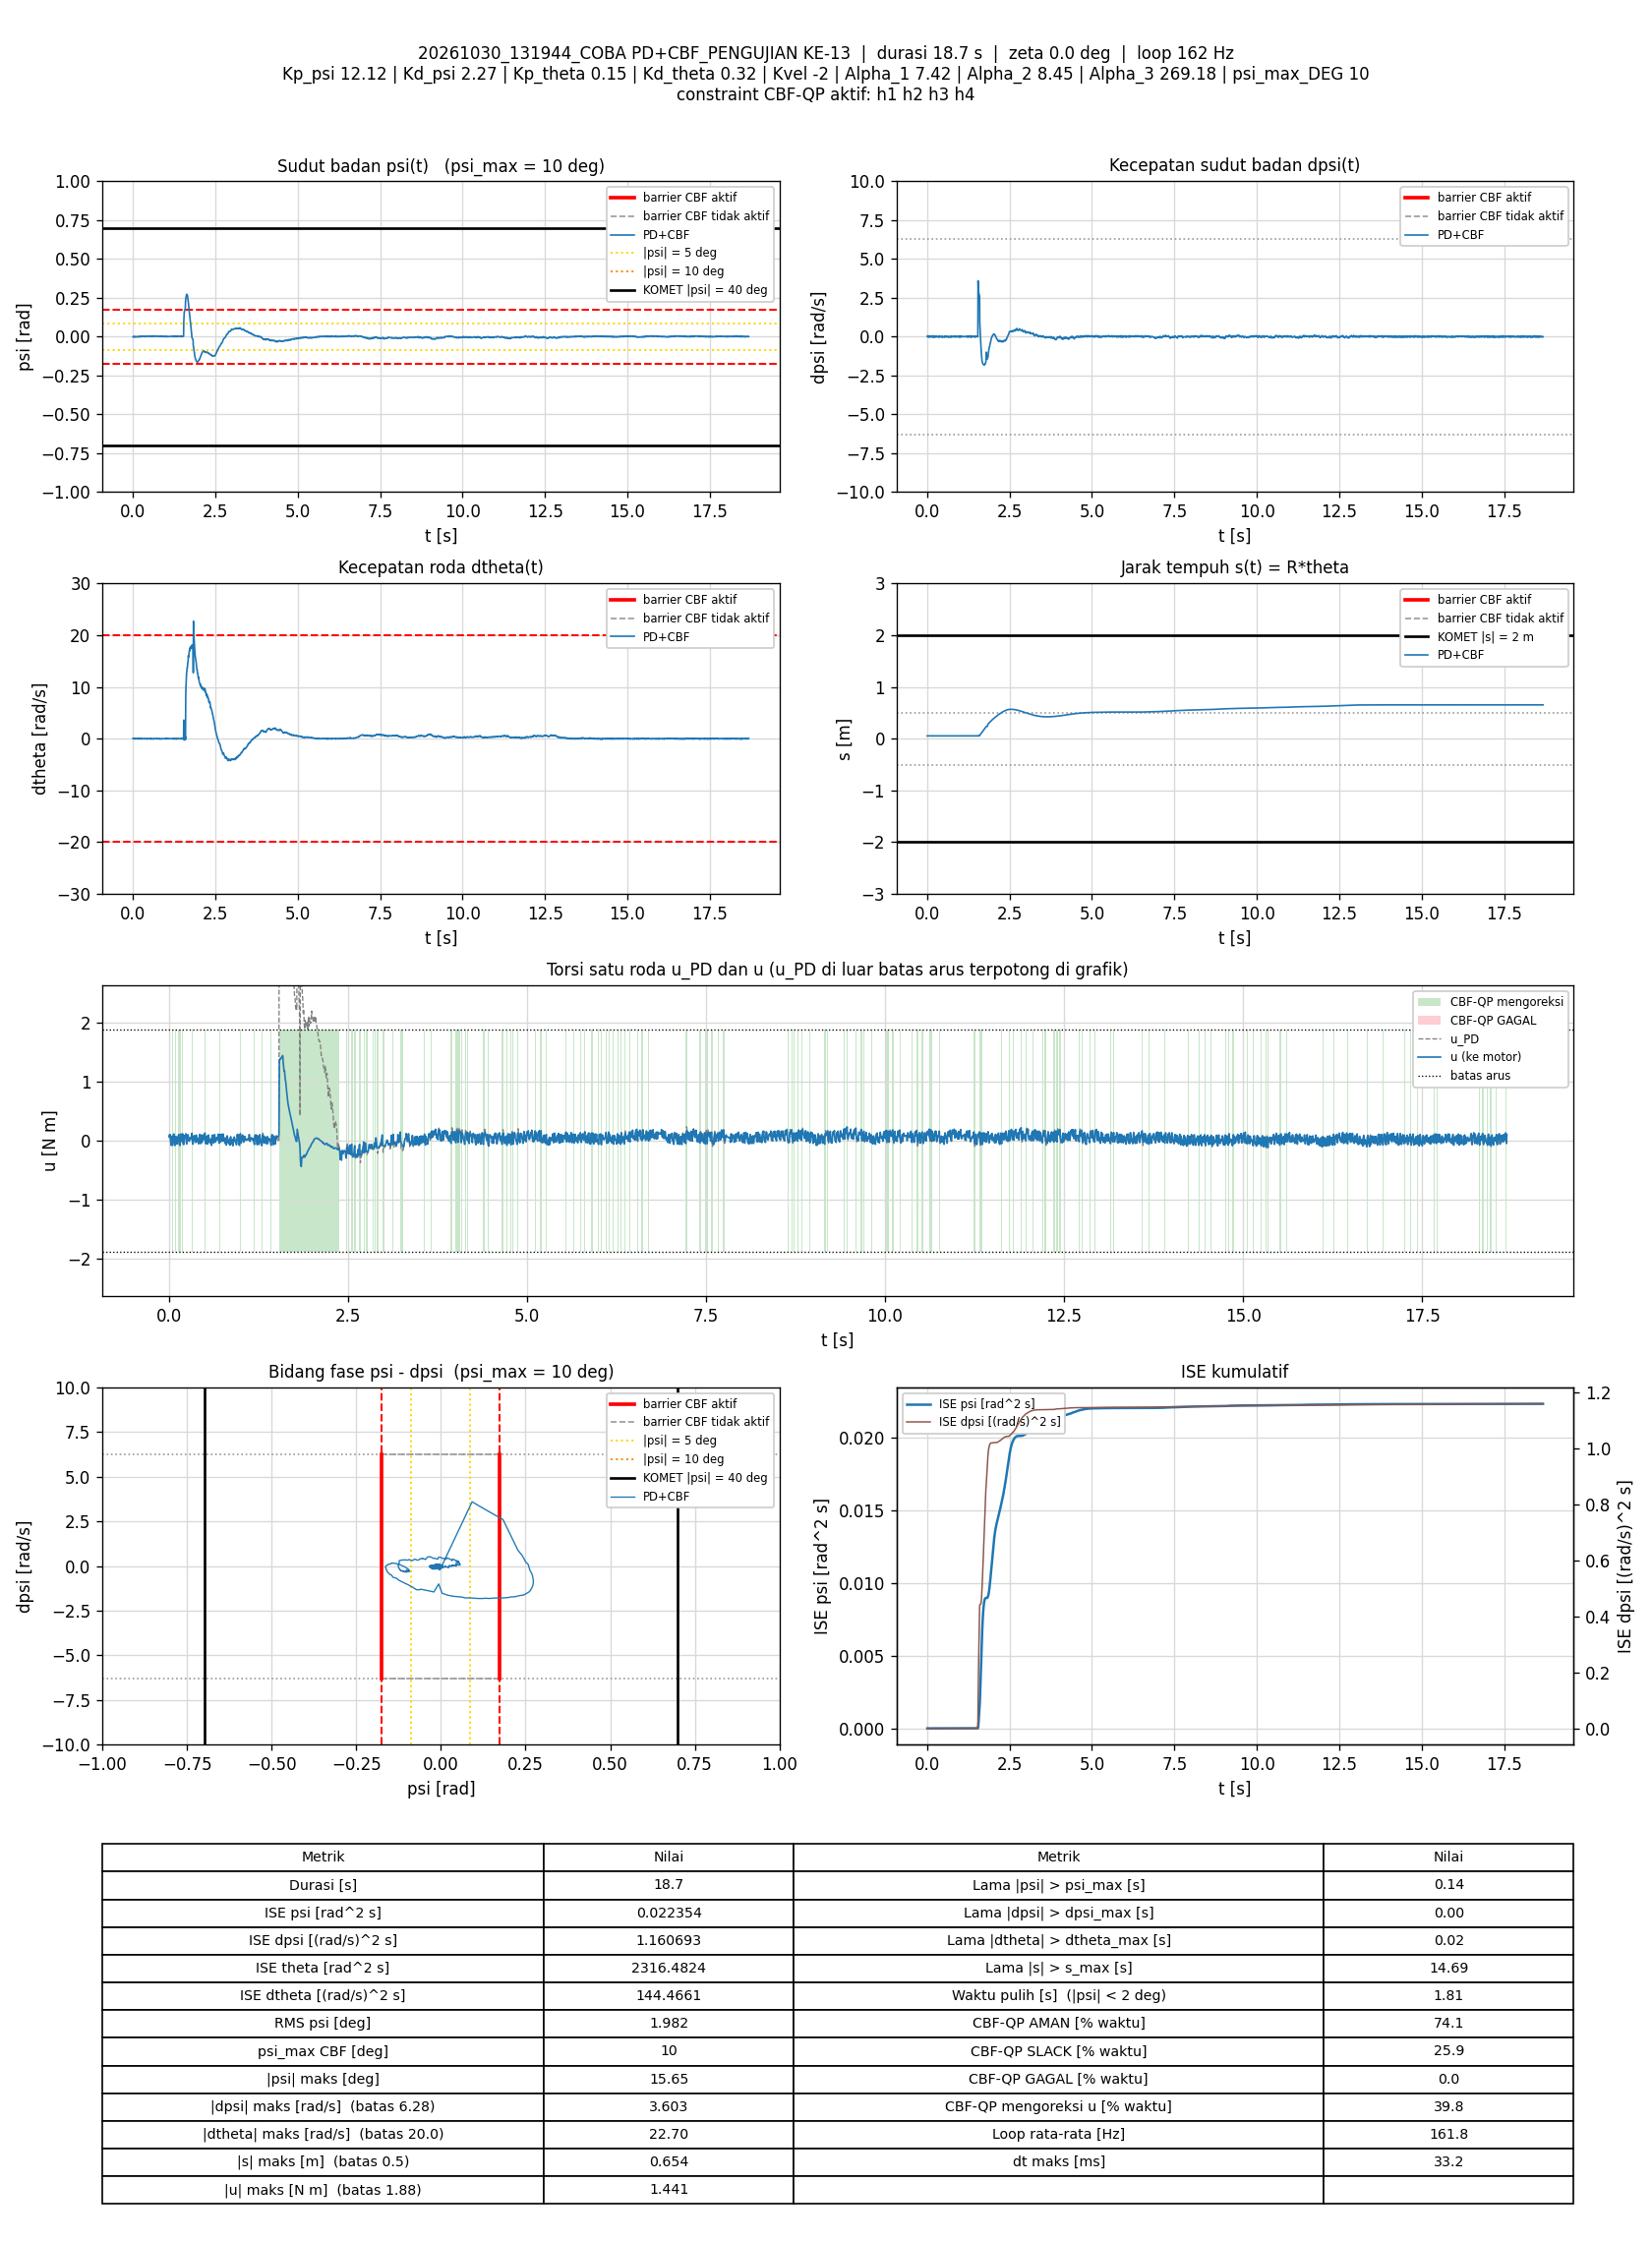

The data file committed next to this chart (first rows):
t_s, theta_rad, dtheta_rad_s, psi_rad, dpsi_rad_s, error_theta, error_dtheta, error_psi, error_dpsi, u_PD_Nm, u_Nm, status_cbf, dorong_N, ISE_theta, ISE_dtheta, ISE_psi, ISE_dpsi, Kp_psi, Kd_psi, Kp_theta, Kd_theta, Kvel, Alpha_1, Alpha_2
0.006014, 1.089, 0.07714, -0.00172, 0.02523, -1.089, -0.07714, 0.00172, -0.02523, 0.06112, 0.06112, AMAN, 0, 0.007129, 3.579302e-05, 1.7790525e-08, 3.8297837e-06, 12.12, 2.27, 0.15, 0.32, -2, 7.42, 8.45
0.0119, 1.087, 0.06194, -0.003071, 0.05534, -1.087, -0.06194, 0.003071, -0.05534, 0.1082, 0.09736, AMAN, 0, 0.01408, 5.8388569e-05, 7.3328534e-08, 2.1870474e-05, 12.12, 2.27, 0.15, 0.32, -2, 7.42, 8.45
0.0179, 1.087, 0.001588, -0.001153, 0.03722, -1.087, -0.001588, 0.001153, -0.03722, 0.07104, 0.07104, AMAN, 0, 0.02117, 5.8403697e-05, 8.1299981e-08, 3.0181503e-05, 12.12, 2.27, 0.15, 0.32, -2, 7.42, 8.45
0.02404, 1.089, -0.0458, 0.0007641, 5.3459035e-05, -1.089, 0.0458, -0.0007641, -5.3459035e-05, -0.005273, 0.102, SLACK, 0, 0.02845, 7.1276713e-05, 8.4883484e-08, 3.0181521e-05, 12.12, 2.27, 0.15, 0.32, -2, 7.42, 8.45
0.0299, 1.091, -0.01697, 0.001573, -0.0222, -1.091, 0.01697, -0.001573, 0.0222, -0.03675, -0.03675, AMAN, 0, 0.03543, 7.2965412e-05, 9.9395869e-08, 3.3070405e-05, 12.12, 2.27, 0.15, 0.32, -2, 7.42, 8.45
0.03605, 1.092, -0.02838, 0.002502, -0.04351, -1.092, 0.02838, -0.002502, 0.04351, -0.07753, -0.07753, AMAN, 0, 0.04276, 7.7917145e-05, 1.3787864e-07, 4.4711892e-05, 12.12, 2.27, 0.15, 0.32, -2, 7.42, 8.45
0.0419, 1.091, 0.03425, 0.0003359, -0.02499, -1.091, -0.03425, -0.0003359, 0.02499, -0.04171, 0.07068, SLACK, 0, 0.04972, 8.4780634e-05, 1.3853906e-07, 4.8367499e-05, 12.12, 2.27, 0.15, 0.32, -2, 7.42, 8.45
0.04806, 1.09, 0.08756, -0.001735, 0.01577, -1.09, -0.08756, 0.001735, -0.01577, 0.04281, -0.05477, SLACK, 0, 0.05703, 0.000132, 1.570621e-07, 4.9899409e-05, 12.12, 2.27, 0.15, 0.32, -2, 7.42, 8.45
0.05404, 1.09, 0.06348, -0.001689, 0.008447, -1.09, -0.06348, 0.001689, -0.008447, 0.01902, -0.07707, SLACK, 0, 0.06414, 0.0001561, 1.7413841e-07, 5.0326442e-05, 12.12, 2.27, 0.15, 0.32, -2, 7.42, 8.45
0.0599, 1.088, 0.04797, -0.002111, 0.03882, -1.088, -0.04797, 0.002111, -0.03882, 0.0779, 0.0779, AMAN, 0, 0.07107, 0.0001696, 2.0024146e-07, 5.915468e-05, 12.12, 2.27, 0.15, 0.32, -2, 7.42, 8.45
0.06691, 1.086, 0.02898, -0.003038, 0.05894, -1.086, -0.02898, 0.003038, -0.05894, 0.1062, 0.1062, AMAN, 0, 0.07935, 0.0001755, 2.6491813e-07, 8.3499122e-05, 12.12, 2.27, 0.15, 0.32, -2, 7.42, 8.45
0.07291, 1.087, -0.02856, -0.001534, 0.02204, -1.087, 0.02856, 0.001534, -0.02204, 0.02229, 0.115, SLACK, 0, 0.08644, 0.0001804, 2.7904079e-07, 8.6412569e-05, 12.12, 2.27, 0.15, 0.32, -2, 7.42, 8.45
0.07914, 1.089, -0.04637, 0.0006092, -0.01114, -1.089, 0.04637, -0.0006092, 0.01114, -0.03274, -0.03274, AMAN, 0, 0.09383, 0.0001938, 2.813538e-07, 8.7185621e-05, 12.12, 2.27, 0.15, 0.32, -2, 7.42, 8.45
0.08597, 1.091, -0.05225, 0.001606, -0.04365, -1.091, 0.05225, -0.001606, 0.04365, -0.09633, -0.07692, AMAN, 0, 0.102, 0.0002124, 2.989821e-07, 0.0001002, 12.12, 2.27, 0.15, 0.32, -2, 7.42, 8.45
0.09193, 1.091, 0.02368, 0.000118, -0.01993, -1.091, -0.02368, -0.000118, 0.01993, -0.03624, 0.07354, SLACK, 0, 0.109, 0.0002157, 2.9906507e-07, 0.0001026, 12.12, 2.27, 0.15, 0.32, -2, 7.42, 8.45
0.09791, 1.089, 0.06044, -0.001644, 0.01951, -1.089, -0.06044, 0.001644, -0.01951, 0.0437, -0.05251, SLACK, 0, 0.1162, 0.0002376, 3.1523517e-07, 0.0001048, 12.12, 2.27, 0.15, 0.32, -2, 7.42, 8.45
0.1049, 1.089, 0.03252, -0.001397, 0.01577, -1.089, -0.03252, 0.001397, -0.01577, 0.02928, 0.02928, AMAN, 0, 0.1245, 0.000245, 3.289076e-07, 0.0001066, 12.12, 2.27, 0.15, 0.32, -2, 7.42, 8.45
0.1109, 1.088, 0.02894, -0.001721, 0.03429, -1.088, -0.02894, 0.001721, -0.03429, 0.06625, 0.06625, AMAN, 0, 0.1316, 0.00025, 3.4669262e-07, 0.0001136, 12.12, 2.27, 0.15, 0.32, -2, 7.42, 8.45
0.1179, 1.089, 0.003833, -0.001038, 0.0227, -1.089, -0.003833, 0.001038, -0.0227, 0.04018, -0.05327, SLACK, 0, 0.1398, 0.0002501, 3.5415995e-07, 0.0001172, 12.12, 2.27, 0.15, 0.32, -2, 7.42, 8.45
0.1239, 1.088, 0.001411, -0.00123, 0.01924, -1.088, -0.001411, 0.00123, -0.01924, 0.02922, 0.02922, AMAN, 0, 0.147, 0.0002502, 3.6331732e-07, 0.0001195, 12.12, 2.27, 0.15, 0.32, -2, 7.42, 8.45
0.13, 1.088, 0.002516, -0.001472, 0.0231, -1.088, -0.002516, 0.001472, -0.0231, 0.0354, 0.0354, AMAN, 0, 0.1542, 0.0002502, 3.76598e-07, 0.0001227, 12.12, 2.27, 0.15, 0.32, -2, 7.42, 8.45
0.1359, 1.088, -0.02743, -0.0008913, 0.006715, -1.088, 0.02743, 0.0008913, -0.006715, -0.004337, 0.09301, SLACK, 0, 0.1612, 0.0002546, 3.8126589e-07, 0.000123, 12.12, 2.27, 0.15, 0.32, -2, 7.42, 8.45
0.1419, 1.089, -0.01136, -0.0003066, 0.0001867, -1.089, 0.01136, 0.0003066, -0.0001867, -0.006926, 0.1064, SLACK, 0, 0.1683, 0.0002554, 3.8183166e-07, 0.000123, 12.12, 2.27, 0.15, 0.32, -2, 7.42, 8.45
0.1479, 1.09, -0.02543, 0.0006431, -0.02393, -1.09, 0.02543, -0.0006431, 0.02393, -0.05466, -0.04906, AMAN, 0, 0.1754, 0.0002593, 3.8430649e-07, 0.0001264, 12.12, 2.27, 0.15, 0.32, -2, 7.42, 8.45
0.1541, 1.091, -0.02529, 0.001203, -0.04258, -1.091, 0.02529, -0.001203, 0.04258, -0.09017, -0.07745, AMAN, 0, 0.1827, 0.0002632, 3.9322208e-07, 0.0001376, 12.12, 2.27, 0.15, 0.32, -2, 7.42, 8.45
0.1598, 1.091, 0.07877, -0.0004253, -0.0006127, -1.091, -0.07877, 0.0004253, 0.0006127, 0.01866, -0.07698, SLACK, 0, 0.1896, 0.000299, 3.9426672e-07, 0.0001376, 12.12, 2.27, 0.15, 0.32, -2, 7.42, 8.45
0.1659, 1.09, 0.1058, -0.002144, 0.03603, -1.09, -0.1058, 0.002144, -0.03603, 0.08965, 0.08632, AMAN, 0, 0.1968, 0.0003671, 4.2223216e-07, 0.0001455, 12.12, 2.27, 0.15, 0.32, -2, 7.42, 8.45
0.1719, 1.088, 0.06174, -0.002782, 0.05961, -1.088, -0.06174, 0.002782, -0.05961, 0.1214, 0.1174, AMAN, 0, 0.2039, 0.0003899, 4.6852929e-07, 0.0001667, 12.12, 2.27, 0.15, 0.32, -2, 7.42, 8.45
0.1779, 1.089, -0.009623, -0.0009712, 0.02563, -1.089, 0.009623, 0.0009712, -0.02563, 0.04334, 0.04334, AMAN, 0, 0.211, 0.0003905, 4.7418669e-07, 0.0001707, 12.12, 2.27, 0.15, 0.32, -2, 7.42, 8.45
0.1839, 1.09, -0.04279, 0.001089, -0.00461, -1.09, 0.04279, -0.001089, 0.00461, -0.01095, -0.01095, AMAN, 0, 0.2182, 0.0004015, 4.8130718e-07, 0.0001708, 12.12, 2.27, 0.15, 0.32, -2, 7.42, 8.45
0.1899, 1.091, -0.02105, 0.001455, -0.0138, -1.091, 0.02105, -0.001455, 0.0138, -0.02044, 0.09399, SLACK, 0, 0.2253, 0.0004041, 4.9400891e-07, 0.000172, 12.12, 2.27, 0.15, 0.32, -2, 7.42, 8.45
0.1958, 1.091, -0.003033, 0.0006637, -0.001146, -1.091, 0.003033, -0.0006637, 0.001146, 0.004473, 0.1172, SLACK, 0, 0.2324, 0.0004042, 4.9662082e-07, 0.000172, 12.12, 2.27, 0.15, 0.32, -2, 7.42, 8.45
0.2019, 1.091, -0.025, 0.001345, -0.02353, -1.091, 0.025, -0.001345, 0.02353, -0.04511, -0.03801, AMAN, 0, 0.2396, 0.000408, 5.0759981e-07, 0.0001753, 12.12, 2.27, 0.15, 0.32, -2, 7.42, 8.45
0.209, 1.093, 0.01594, 0.001835, -0.04098, -1.093, -0.01594, -0.001835, 0.04098, -0.06569, -0.06569, AMAN, 0, 0.248, 0.0004098, 5.3129995e-07, 0.0001871, 12.12, 2.27, 0.15, 0.32, -2, 7.42, 8.45
0.2149, 1.093, 0.0683, 0.0003498, -0.002211, -1.093, -0.0683, -0.0003498, 0.002211, 0.02108, 0.02108, AMAN, 0, 0.2551, 0.0004377, 5.32032e-07, 0.0001872, 12.12, 2.27, 0.15, 0.32, -2, 7.42, 8.45
0.2209, 1.091, 0.08461, -0.001231, 0.03403, -1.091, -0.08461, 0.001231, -0.03403, 0.08939, 0.08939, AMAN, 0, 0.2623, 0.0004805, 5.4110507e-07, 0.0001941, 12.12, 2.27, 0.15, 0.32, -2, 7.42, 8.45
0.2269, 1.09, 0.03006, -0.0009133, 0.03909, -1.09, -0.03006, 0.0009133, -0.03909, 0.08729, 0.08729, AMAN, 0, 0.2694, 0.000486, 5.4611391e-07, 0.0002033, 12.12, 2.27, 0.15, 0.32, -2, 7.42, 8.45
0.2329, 1.091, 0.008297, 0.0006316, 0.01524, -1.091, -0.008297, -0.0006316, -0.01524, 0.04491, 0.04491, AMAN, 0, 0.2765, 0.0004864, 5.4850399e-07, 0.0002047, 12.12, 2.27, 0.15, 0.32, -2, 7.42, 8.45
0.2389, 1.092, -0.03296, 0.001764, -0.001812, -1.092, 0.03296, -0.001764, 0.001812, 0.00672, 0.1195, SLACK, 0, 0.2837, 0.0004929, 5.6716069e-07, 0.0002047, 12.12, 2.27, 0.15, 0.32, -2, 7.42, 8.45
0.245, 1.092, -0.02218, 0.001898, -0.009273, -1.092, 0.02218, -0.001898, 0.009273, -0.005145, -0.005145, AMAN, 0, 0.291, 0.0004959, 5.8924213e-07, 0.0002052, 12.12, 2.27, 0.15, 0.32, -2, 7.42, 8.45
0.2509, 1.094, -0.0131, 0.002762, -0.03632, -1.094, 0.0131, -0.002762, 0.03632, -0.05316, -0.05316, AMAN, 0, 0.298, 0.0004969, 6.340022e-07, 0.000213, 12.12, 2.27, 0.15, 0.32, -2, 7.42, 8.45
0.2569, 1.093, 0.02789, 0.001365, -0.0122, -1.093, -0.02789, -0.001365, 0.0122, -0.002241, -0.002241, AMAN, 0, 0.3052, 0.0005016, 6.4517711e-07, 0.0002139, 12.12, 2.27, 0.15, 0.32, -2, 7.42, 8.45
0.2629, 1.092, 0.06491, -0.0004747, 0.0267, -1.092, -0.06491, 0.0004747, -0.0267, 0.07563, 0.07563, AMAN, 0, 0.3123, 0.0005268, 6.4652866e-07, 0.0002181, 12.12, 2.27, 0.15, 0.32, -2, 7.42, 8.45
0.2689, 1.091, 0.04285, -0.0005403, 0.04295, -1.091, -0.04285, 0.0005403, -0.04295, 0.1047, 0.1047, AMAN, 0, 0.3195, 0.0005379, 6.4828184e-07, 0.0002292, 12.12, 2.27, 0.15, 0.32, -2, 7.42, 8.45
0.2749, 1.092, 0.002986, 0.001009, 0.0215, -1.092, -0.002986, -0.001009, -0.0215, 0.06199, 0.06199, AMAN, 0, 0.3266, 0.0005379, 6.5438173e-07, 0.000232, 12.12, 2.27, 0.15, 0.32, -2, 7.42, 8.45
0.281, 1.092, -0.04796, 0.002267, -0.00421, -1.092, 0.04796, -0.002267, 0.00421, 0.002572, 0.002572, AMAN, 0, 0.3339, 0.0005519, 6.8566772e-07, 0.0002321, 12.12, 2.27, 0.15, 0.32, -2, 7.42, 8.45
0.2878, 1.093, -0.01914, 0.002561, -0.015, -1.093, 0.01914, -0.002561, 0.015, -0.009135, -0.009135, AMAN, 0, 0.3421, 0.0005544, 7.3060645e-07, 0.0002336, 12.12, 2.27, 0.15, 0.32, -2, 7.42, 8.45
0.2948, 1.093, 0.007908, 0.001928, 5.3459035e-05, -1.093, -0.007908, -0.001928, -5.3459035e-05, 0.02602, 0.02602, AMAN, 0, 0.3504, 0.0005549, 7.5661054e-07, 0.0002336, 12.12, 2.27, 0.15, 0.32, -2, 7.42, 8.45
0.3009, 1.093, 0.02512, 0.001255, 0.01218, -1.093, -0.02512, -0.001255, -0.01218, 0.05089, 0.05089, AMAN, 0, 0.3577, 0.0005587, 7.6616628e-07, 0.0002345, 12.12, 2.27, 0.15, 0.32, -2, 7.42, 8.45
0.3069, 1.092, 0.01085, 0.001314, 0.01164, -1.092, -0.01085, -0.001314, -0.01164, 0.04583, 0.04583, AMAN, 0, 0.3649, 0.0005594, 7.7654773e-07, 0.0002353, 12.12, 2.27, 0.15, 0.32, -2, 7.42, 8.45
0.3139, 1.092, -0.01708, 0.00185, 0.005649, -1.092, 0.01708, -0.00185, -0.005649, 0.02978, 0.02978, AMAN, 0, 0.3732, 0.0005614, 8.0051299e-07, 0.0002356, 12.12, 2.27, 0.15, 0.32, -2, 7.42, 8.45
0.3199, 1.093, -0.005246, 0.002297, -0.002611, -1.093, 0.005246, -0.002297, 0.002611, 0.02023, 0.114, SLACK, 0, 0.3804, 0.0005616, 8.3209974e-07, 0.0002356, 12.12, 2.27, 0.15, 0.32, -2, 7.42, 8.45
0.3261, 1.093, -0.007169, 0.002304, -0.005143, -1.093, 0.007169, -0.002304, 0.005143, 0.01395, 0.1284, SLACK, 0, 0.3878, 0.0005619, 8.6485975e-07, 0.0002358, 12.12, 2.27, 0.15, 0.32, -2, 7.42, 8.45
0.332, 1.094, -0.02088, 0.002919, -0.03032, -1.094, 0.02088, -0.002919, 0.03032, -0.04014, -0.0271, AMAN, 0, 0.3948, 0.0005645, 9.1499684e-07, 0.0002412, 12.12, 2.27, 0.15, 0.32, -2, 7.42, 8.45
0.3379, 1.095, -0.01494, 0.003534, -0.04445, -1.095, 0.01494, -0.003534, 0.04445, -0.06284, -0.05297, AMAN, 0, 0.4019, 0.0005658, 9.8919745e-07, 0.0002529, 12.12, 2.27, 0.15, 0.32, -2, 7.42, 8.45
0.344, 1.094, 0.03158, 0.001271, -0.02073, -1.094, -0.03158, -0.001271, 0.02073, -0.02154, -0.02154, AMAN, 0, 0.4092, 0.0005719, 9.9902879e-07, 0.0002555, 12.12, 2.27, 0.15, 0.32, -2, 7.42, 8.45
0.3509, 1.092, 0.06622, -0.0004256, 0.02603, -1.092, -0.06622, 0.0004256, -0.02603, 0.07513, 0.07513, AMAN, 0, 0.4174, 0.000602, 1.0002743e-06, 0.0002602, 12.12, 2.27, 0.15, 0.32, -2, 7.42, 8.45
0.3579, 1.091, 0.04541, -0.0008758, 0.03683, -1.091, -0.04541, 0.0008758, -0.03683, 0.08751, 0.08751, AMAN, 0, 0.4257, 0.0006165, 1.0056579e-06, 0.0002697, 12.12, 2.27, 0.15, 0.32, -2, 7.42, 8.45
0.3649, 1.092, -0.01479, 0.0008967, 0.01791, -1.092, 0.01479, -0.0008967, -0.01791, 0.04678, 0.04678, AMAN, 0, 0.4341, 0.000618, 1.0112573e-06, 0.0002719, 12.12, 2.27, 0.15, 0.32, -2, 7.42, 8.45
0.3709, 1.093, -0.04376, 0.002212, -0.005409, -1.093, 0.04376, -0.002212, 0.005409, 0.00053, 0.00053, AMAN, 0, 0.4413, 0.0006297, 1.041002e-06, 0.0002721, 12.12, 2.27, 0.15, 0.32, -2, 7.42, 8.45
... 2,962 more rows
